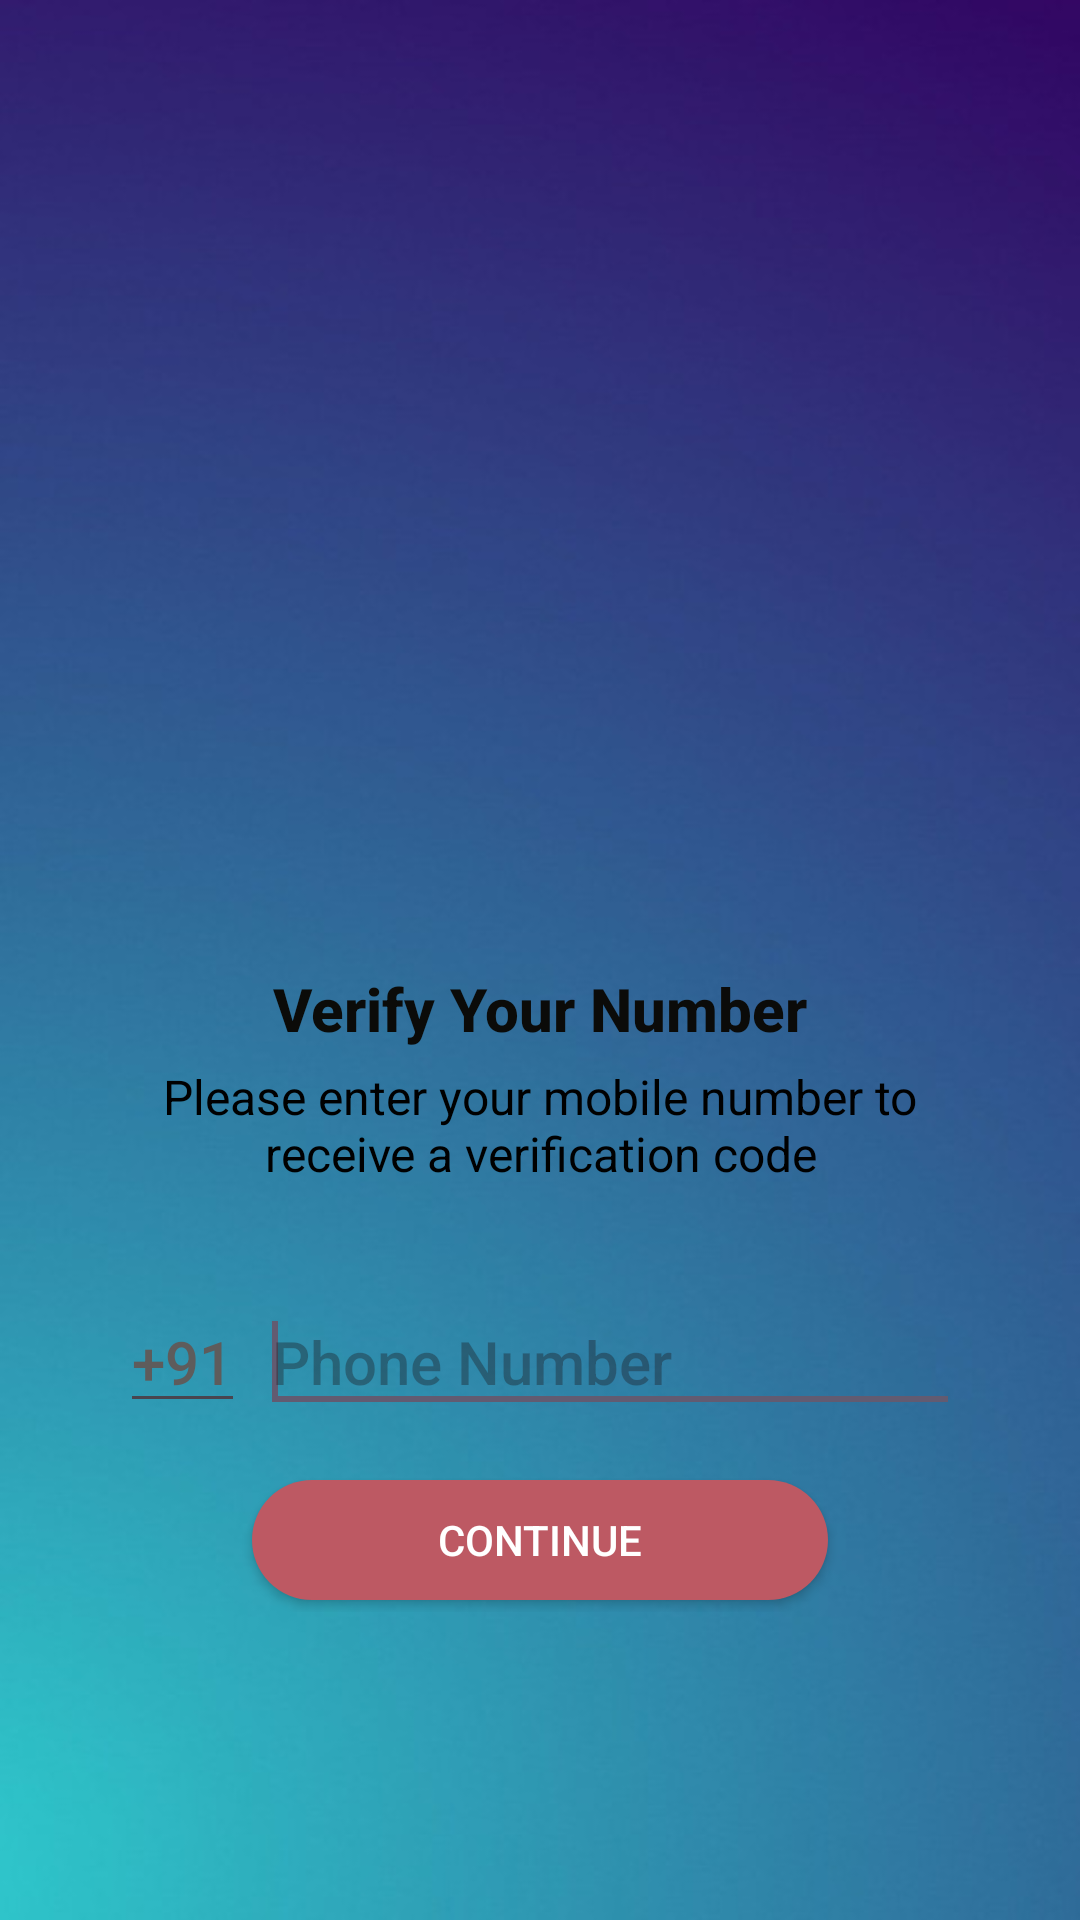

This screen was rendered from an Android layout file. Write that file and the resources it references.
<!-- AndroidManifest.xml: application theme Theme.OTPAuthentication -->
<!-- res/layout/activity_verifynumber.xml -->
<?xml version="1.0" encoding="utf-8"?>
<RelativeLayout xmlns:android="http://schemas.android.com/apk/res/android"
    xmlns:app="http://schemas.android.com/apk/res-auto"
    xmlns:tools="http://schemas.android.com/tools"
    android:layout_width="match_parent"
    android:layout_height="match_parent"
    android:background="@drawable/templatebg"
    tools:context=".Verifynumber">


        <LinearLayout
            android:layout_width="wrap_content"
            android:layout_height="wrap_content"
            android:layout_centerInParent="true"
            android:gravity="center"
            android:orientation="vertical">

            <ImageView
                android:layout_width="220dp"
                android:layout_height="220dp"
                android:src="@drawable/img_number_verification" />

            <TextView
                android:layout_width="wrap_content"
                android:layout_height="wrap_content"
                android:text="Verify Your Number"
                android:textAppearance="@style/Base.TextAppearance.AppCompat.Title"
                android:textColor="#0B0B09"
                android:textStyle="bold" />

            <TextView
                android:layout_width="280dp"
                android:layout_height="wrap_content"
                android:layout_marginTop="5dp"
                android:gravity="center"
                android:text="Please enter your mobile number to receive a verification code"
                android:textAppearance="@style/Base.TextAppearance.AppCompat.Subhead"
                android:textColor="#000000" />

            <LinearLayout
                android:layout_width="match_parent"
                android:layout_height="wrap_content"
                android:layout_marginTop="35dp"
                android:layout_marginBottom="15dp"
                android:orientation="horizontal">

                <EditText
                    android:id="@+id/editTextCountryCode"
                    android:layout_width="wrap_content"
                    android:layout_height="wrap_content"
                    android:inputType="phone"
                    android:maxLines="1"
                    android:singleLine="true"
                    android:text="+91"
                    android:textAppearance="@style/Base.TextAppearance.AppCompat.Title"
                    android:textColor="#5E5C5C" />

                <View
                    android:layout_width="5dp"
                    android:layout_height="0dp" />

                <EditText
                    android:id="@+id/editTextPhone"
                    android:layout_width="match_parent"
                    android:layout_height="wrap_content"
                    android:hint="Phone Number"
                    android:inputType="phone"
                    android:maxLines="1"
                    android:singleLine="true"
                    android:textAppearance="@style/Base.TextAppearance.AppCompat.Title"
                    android:textColor="#5E5C5C">

                    <requestFocus />

                </EditText>

            </LinearLayout>

            <Button
                android:id="@+id/buttonContinue"
                android:layout_width="200dp"
                android:layout_height="wrap_content"
                android:background="@drawable/btn_rounded_red"
                android:text="CONTINUE"
                android:textColor="@android:color/white" />

        </LinearLayout>

</RelativeLayout>
<!-- resources referenced by this layout -->
<resources>
  <!-- drawable btn_rounded_red: vector/xml drawable (drawable, 2204 chars, omitted) -->
  <!-- drawable templatebg: jpg bitmap (drawable, 26522 bytes) -->
  <style name="Theme.OTPAuthentication" parent="Base.Theme.OTPAuthentication" />
  <style name="Base.Theme.OTPAuthentication" parent="Theme.Material3.DayNight.NoActionBar">
          
          
      </style>
</resources>
